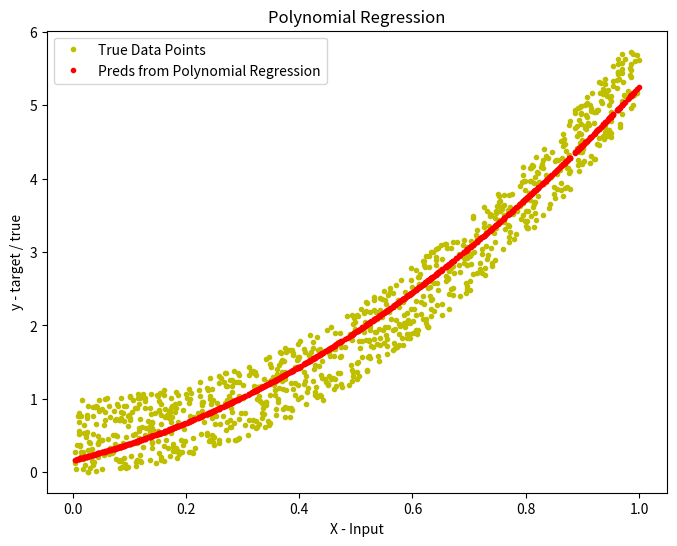

Here is the Python script that generated this plot:
import numpy as np
import matplotlib.pyplot as plt
np.random.seed(42)

X = np.random.rand(1000,1)
y = 5*((X)**(2)) + np.random.rand(1000,1)

def loss_function(y_true, y_hat):
    loss = np.mean((y_hat - y_true)**2)
    return loss

def calculate_gradients(X, y_true, y_pred):
    num_rows = X.shape[0]
    dw = (1/num_rows)*np.dot(X.T, (y_pred - y_true))
    db = (1/num_rows)*np.sum((y_pred - y_true))
    return dw, db

def create_polynomial_feature_set(X, degrees):
    t = X.copy()
    for i in degrees:
        X = np.append(X, t**i, axis=1)
    return X

def train(X, y, batch_size, degrees, epochs, lr):
    x = create_polynomial_feature_set(X, degrees)
    m, n = x.shape
    w = np.zeros((n,1))
    b = 0
    y = y.reshape(m,1)
    losses = []
    for epoch in range(epochs):
        for i in range((m-1)//batch_size + 1):
            start_i = i*batch_size
            end_i = start_i + batch_size
            x_batch = x[start_i:end_i]
            y_batch = y[start_i:end_i]
            y_hat = np.dot(x_batch, w) + b
            dw, db = calculate_gradients(x_batch, y_batch, y_hat)
            w -= lr*dw
            b -= lr*db
        l = loss_function(y, np.dot(x, w) + b)
        losses.append(l)
    return w, b, losses

def predict(X, w, b, degrees):
    x1 = create_polynomial_feature_set(X, degrees)
    return np.dot(x1, w) + b

w_trained, b_trained, losses_trained = train(X, y,
                                             batch_size=100,
                                             degrees=[2],
                                             epochs=1000,
                                             lr=0.01)

y_hat = predict(X, w_trained, b_trained, [2])

fig = plt.figure(figsize=(8,6))
plt.plot(X, y, 'y.')
plt.plot(X, y_hat, 'r.')
plt.legend(["True Data Points", "Preds from Polynomial Regression"])
plt.xlabel('X - Input')
plt.ylabel('y - target / true')
plt.title('Polynomial Regression')
plt.show()

def r2_score(y, y_hat):
    sse = np.sum((np.array(y_hat)-np.array(y))**2)
    tss = np.sum((np.array(y)-np.mean(np.array(y)))**2)
    return 1 - (sse / tss )

y_pred = predict(X, w_trained, b_trained, [2])

r2_score(y, y_pred)